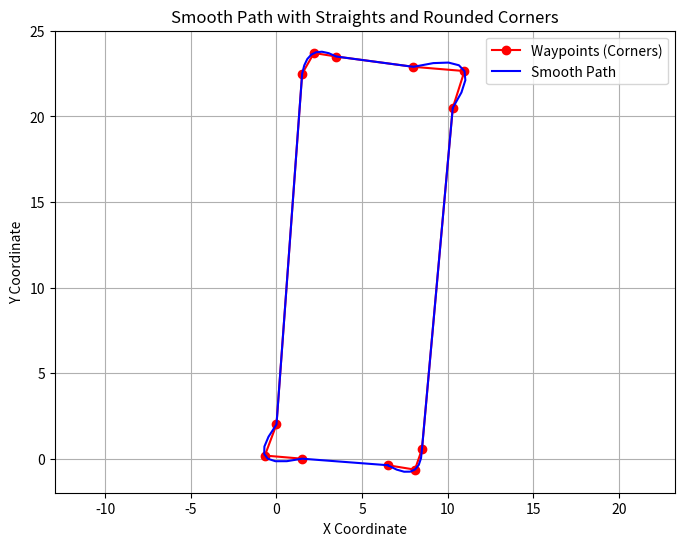

The script that saved this image:
# import numpy as np
# import csv
# import matplotlib.pyplot as plt
# from scipy.interpolate import splprep, splev

# # Define key points from RViz (Levine loop corners)
# waypoints = np.array([
#     [-0.6799850463867188, 0.1838083267211914], 
#     [1.36, -0.12],   
#     [5.43, -0.24],
#     [8.087255477905273, -0.6382672786712646],  
#     [8.7, 5.19], 
#     [9.38, 10.19],
#     [10.42, 17.19],
#     [10.985471725463867, 22.652149200439453],  
#     [7.76, 23.34],
#     [4.5, 23.8],
#     [2.19050931930542, 23.707059860229492],  
#     [1.5, 18.92], 
#     [0.45, 10],
#     [-0.23, 5.12],
#     [-0.6799850463867188, 0.1838083267211914]  # Closing the loop
# ])

# # Extract x and y
# x, y = waypoints[:, 0], waypoints[:, 1]

# # Clamped B-spline with minimal corner smoothing
# tck, u = splprep([x, y], s=0.5, k=2)  # k=2 for sharper corners
# u_fine = np.linspace(0, 1, 100)  # Generate 100 points
# x_smooth, y_smooth = splev(u_fine, tck)

# # Save to CSV
# csv_filename = "levine.csv"
# with open(csv_filename, mode="w", newline="") as file:
#     writer = csv.writer(file)
#     writer.writerow(["x", "y"])
#     for xi, yi in zip(x_smooth, y_smooth):
#         writer.writerow([xi, yi])

# print(f"Waypoints saved to {csv_filename}")

# # Plot
# plt.plot(x, y, 'ro-', label="Original Corners")  # Red dots: Key points
# plt.plot(x_smooth, y_smooth, 'g-', label="Clamped B-Spline (k=2)")  # Green: Smoothed Path
# plt.legend()
# plt.xlabel("X Position")
# plt.ylabel("Y Position")
# plt.title("Clamped B-Spline for Levine Loop")
# plt.grid()
# plt.show()

import numpy as np
import matplotlib.pyplot as plt
from scipy.interpolate import splprep, splev
import csv  # Import CSV module for saving data

def generate_smooth_path(waypoints, num_points=100):
    waypoints = np.array(waypoints)
    x, y = waypoints[:, 0], waypoints[:, 1]
    
    smoothed_path = []
    for i in range(0, len(waypoints), 3):  # Process each corner set
        if i == 0:
            smoothed_path.append(waypoints[i])  # Start point
        else:
            # Add straight-line segment before the corner
            straight_segment = np.linspace(smoothed_path[-1], waypoints[i], num=10)
            smoothed_path.extend(straight_segment)
        
        # Extract corner points
        corner_points = waypoints[i:i+3]
        if len(corner_points) < 3:
            break
        
        # Use splprep to create a smooth curve through the corner
        tck, u = splprep([corner_points[:, 0], corner_points[:, 1]], s=0, k=2)
        u_fine = np.linspace(0, 1, num_points // len(waypoints))
        smooth_x, smooth_y = splev(u_fine, tck)
        smoothed_path.extend(np.column_stack((smooth_x, smooth_y)))
    
    # Add the final straight segment to loop back to the start
    final_segment = np.linspace(smoothed_path[-1], waypoints[0], num=10)
    smoothed_path.extend(final_segment)
    
    return np.array(smoothed_path)

# Define waypoints with closer neighboring points per corner (entry, corner, exit)
waypoints = np.array([
    [6.5, -0.3808], [8.087255, -0.638267], [8.5, 0.55], # First corner
    [10.3, 20.5], [10.985471, 22.652149], [8.0, 22.9],  # Second corner
    [3.5, 23.5], [2.190509, 23.707059], [1.5, 22.5],  # Third corner
    [0.0, 2.0], [-0.679985, 0.183808], [1.5, 0.0]   # Fourth corner (loop back)
])

# Generate the smooth path with straights and corners
smooth_path = generate_smooth_path(waypoints)

# Save to CSV
csv_filename = "levine.csv"
with open(csv_filename, mode="w", newline="") as file:
    writer = csv.writer(file)
    writer.writerow(["x", "y"])
    for xi, yi in smooth_path:
        writer.writerow([xi, yi])

print(f"Waypoints saved to {csv_filename}")

# Plot
plt.figure(figsize=(8, 6))
plt.plot(waypoints[:, 0], waypoints[:, 1], 'ro-', label="Waypoints (Corners)")
plt.plot(smooth_path[:, 0], smooth_path[:, 1], 'b-', label="Smooth Path")
plt.xlabel("X Coordinate")
plt.ylabel("Y Coordinate")
plt.title("Smooth Path with Straights and Rounded Corners")
plt.legend()
plt.grid(True)
plt.axis("equal")
plt.show()
